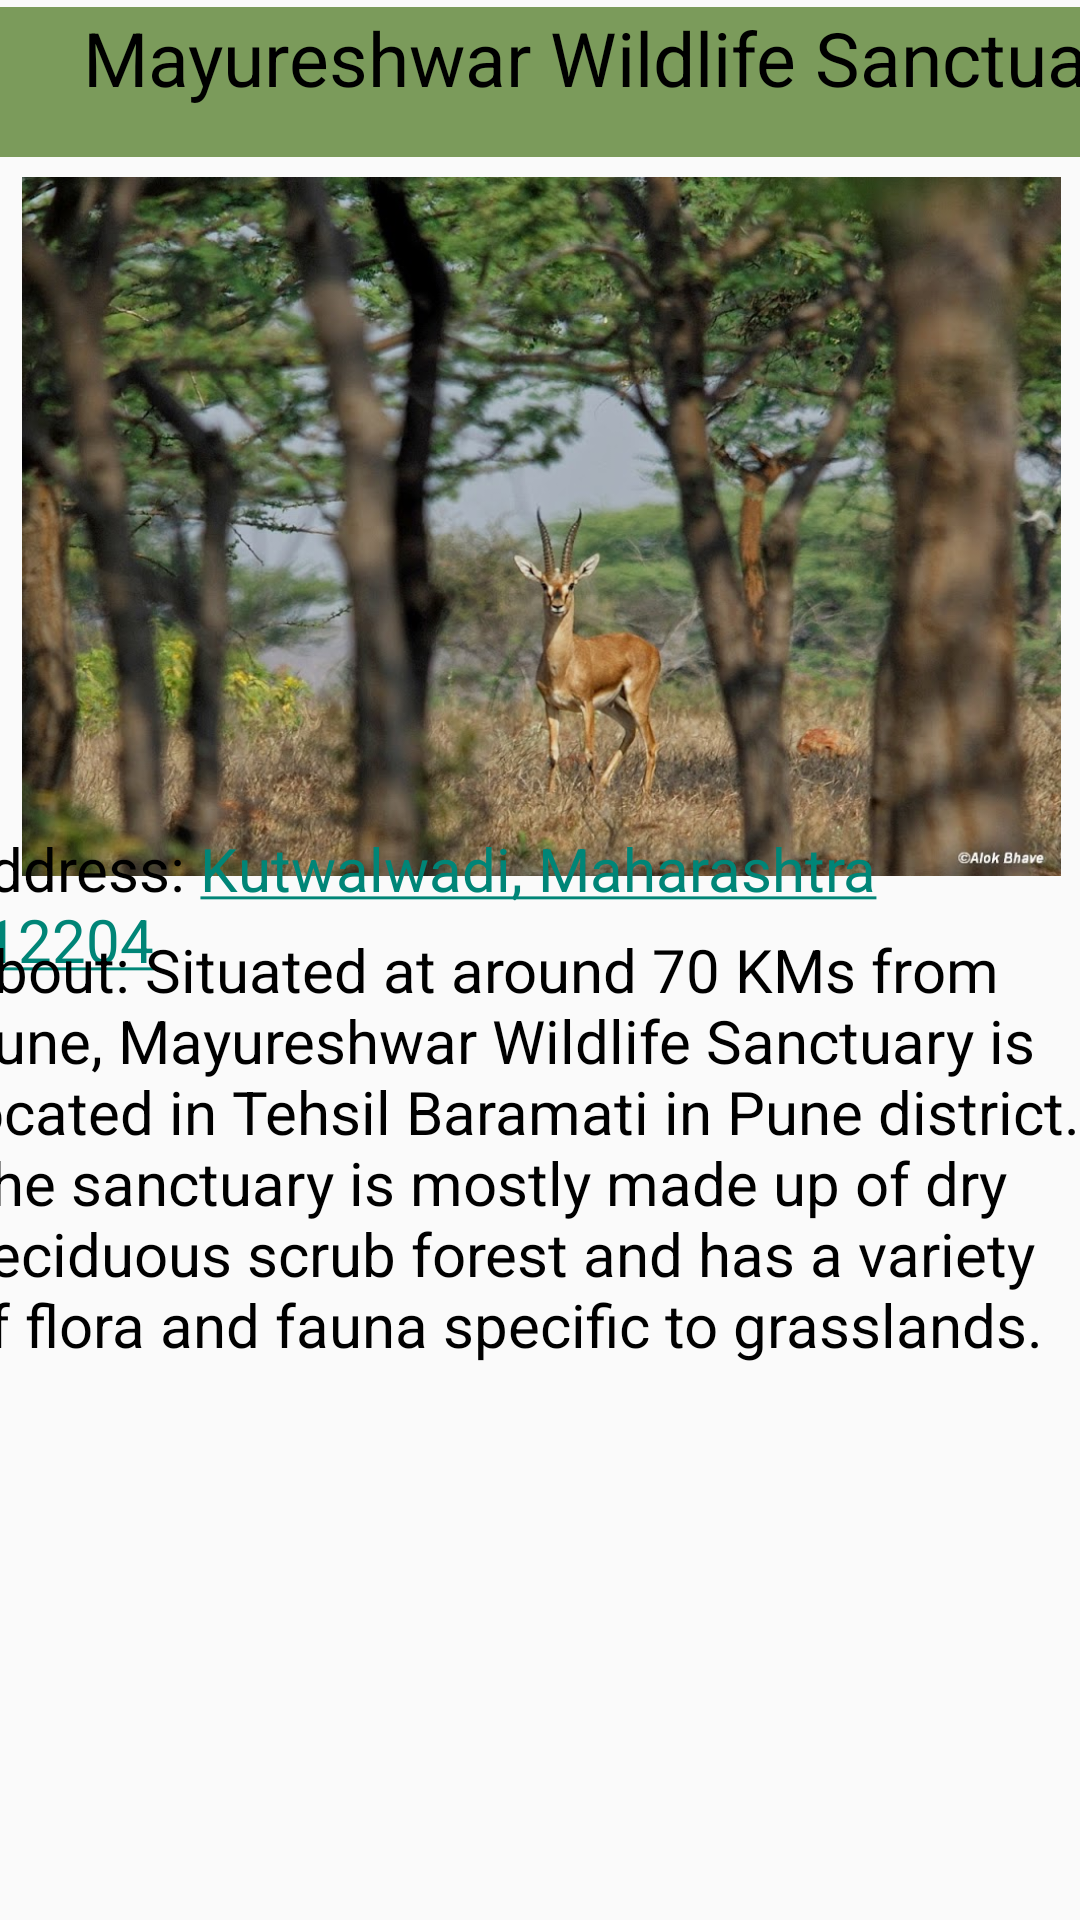

Layout XML and referenced resources for this Android screen:
<!-- AndroidManifest.xml: application theme Theme.Punekars -->
<!-- res/layout/activity_mwildlife.xml -->
<?xml version="1.0" encoding="utf-8"?>
<androidx.constraintlayout.widget.ConstraintLayout xmlns:android="http://schemas.android.com/apk/res/android"
    xmlns:app="http://schemas.android.com/apk/res-auto"
    xmlns:tools="http://schemas.android.com/tools"
    android:layout_width="match_parent"
    android:layout_height="match_parent"
    android:background="@drawable/wbg"
    tools:context=".mwildlife">

    <TextView
        android:id="@+id/textView3"
        android:layout_width="410dp"
        android:layout_height="50dp"
        android:background="#7B9B5B"
        android:text="Mayureshwar Wildlife Sanctuary"
        android:textAlignment="center"
        android:textColor="@color/black"
        android:textSize="25sp"
        app:layout_constraintBottom_toBottomOf="parent"
        app:layout_constraintEnd_toEndOf="parent"
        app:layout_constraintHorizontal_bias="0.0"
        app:layout_constraintStart_toStartOf="parent"
        app:layout_constraintTop_toTopOf="parent"
        app:layout_constraintVertical_bias="0.004" />

    <ImageView
        android:id="@+id/imageView11"
        android:layout_width="407dp"
        android:layout_height="233dp"
        app:layout_constraintBottom_toBottomOf="parent"
        app:layout_constraintEnd_toEndOf="parent"
        app:layout_constraintStart_toStartOf="parent"
        app:layout_constraintTop_toTopOf="parent"
        app:layout_constraintVertical_bias="0.145"
        app:srcCompat="@drawable/mw" />

    <TextView
        android:id="@+id/tv4"
        android:layout_width="377dp"
        android:layout_height="104dp"
        android:text="@string/loc14"
        android:textColor="@color/black"
        android:textSize="20sp"
        app:layout_constraintBottom_toBottomOf="parent"
        app:layout_constraintEnd_toEndOf="parent"
        app:layout_constraintHorizontal_bias="1.0"
        app:layout_constraintStart_toStartOf="parent"
        app:layout_constraintTop_toTopOf="parent"
        app:layout_constraintVertical_bias="0.515" />

    <TextView
        android:id="@+id/textView4"
        android:layout_width="376dp"
        android:layout_height="293dp"
        android:text="About: Situated at around 70 KMs from Pune, Mayureshwar Wildlife Sanctuary is located in Tehsil Baramati in Pune district. The sanctuary is mostly made up of dry deciduous scrub forest and has a variety of flora and fauna specific to grasslands."
        android:textColor="#000000"
        android:textSize="20sp"
        app:layout_constraintBottom_toBottomOf="parent"
        app:layout_constraintEnd_toEndOf="parent"
        app:layout_constraintHorizontal_bias="0.971"
        app:layout_constraintStart_toStartOf="parent"
        app:layout_constraintTop_toTopOf="parent"
        app:layout_constraintVertical_bias="0.892" />

</androidx.constraintlayout.widget.ConstraintLayout>
<!-- resources referenced by this layout -->
<resources>
  <!-- drawable mw: jpeg bitmap (drawable, 145930 bytes) -->
  <string name="loc14">
          Address: <a href="https://www.google.com/maps/dir//Mayureshwar+Wildlife+Sanctuary,+Kutwalwadi,+Maharashtra+412204/@18.3515415,74.3675446,15z/data=!4m8!4m7!1m0!1m5!1m1!1s0x3bc31ad44981e717:0x2f6035fc107ce5d9!2m2!1d74.3675446!2d18.3515415">Kutwalwadi, Maharashtra 412204</a>
      </string>
  <style name="Theme.Punekars" parent="Theme.AppCompat.Light">
          
          <item name="colorPrimary">@color/purple_500</item>
          <item name="colorPrimaryVariant">@color/purple_700</item>
          <item name="colorOnPrimary">@color/white</item>
          
          <item name="colorSecondary">@color/teal_200</item>
          <item name="colorSecondaryVariant">@color/teal_700</item>
          <item name="colorOnSecondary">@color/black</item>
          
          <item name="android:statusBarColor">?attr/colorPrimaryVariant</item>
          
      </style>
  <!-- not gathered from this repository: default colours our renderer supplied (Android Studio template values) -->
  <color name="purple_500">#FF6200EE</color>
  <color name="purple_700">#FF3700B3</color>
  <color name="teal_200">#FF03DAC5</color>
  <color name="teal_700">#FF018786</color>
  <color name="black">#FF000000</color>
  <color name="white">#FFFFFFFF</color>
</resources>
